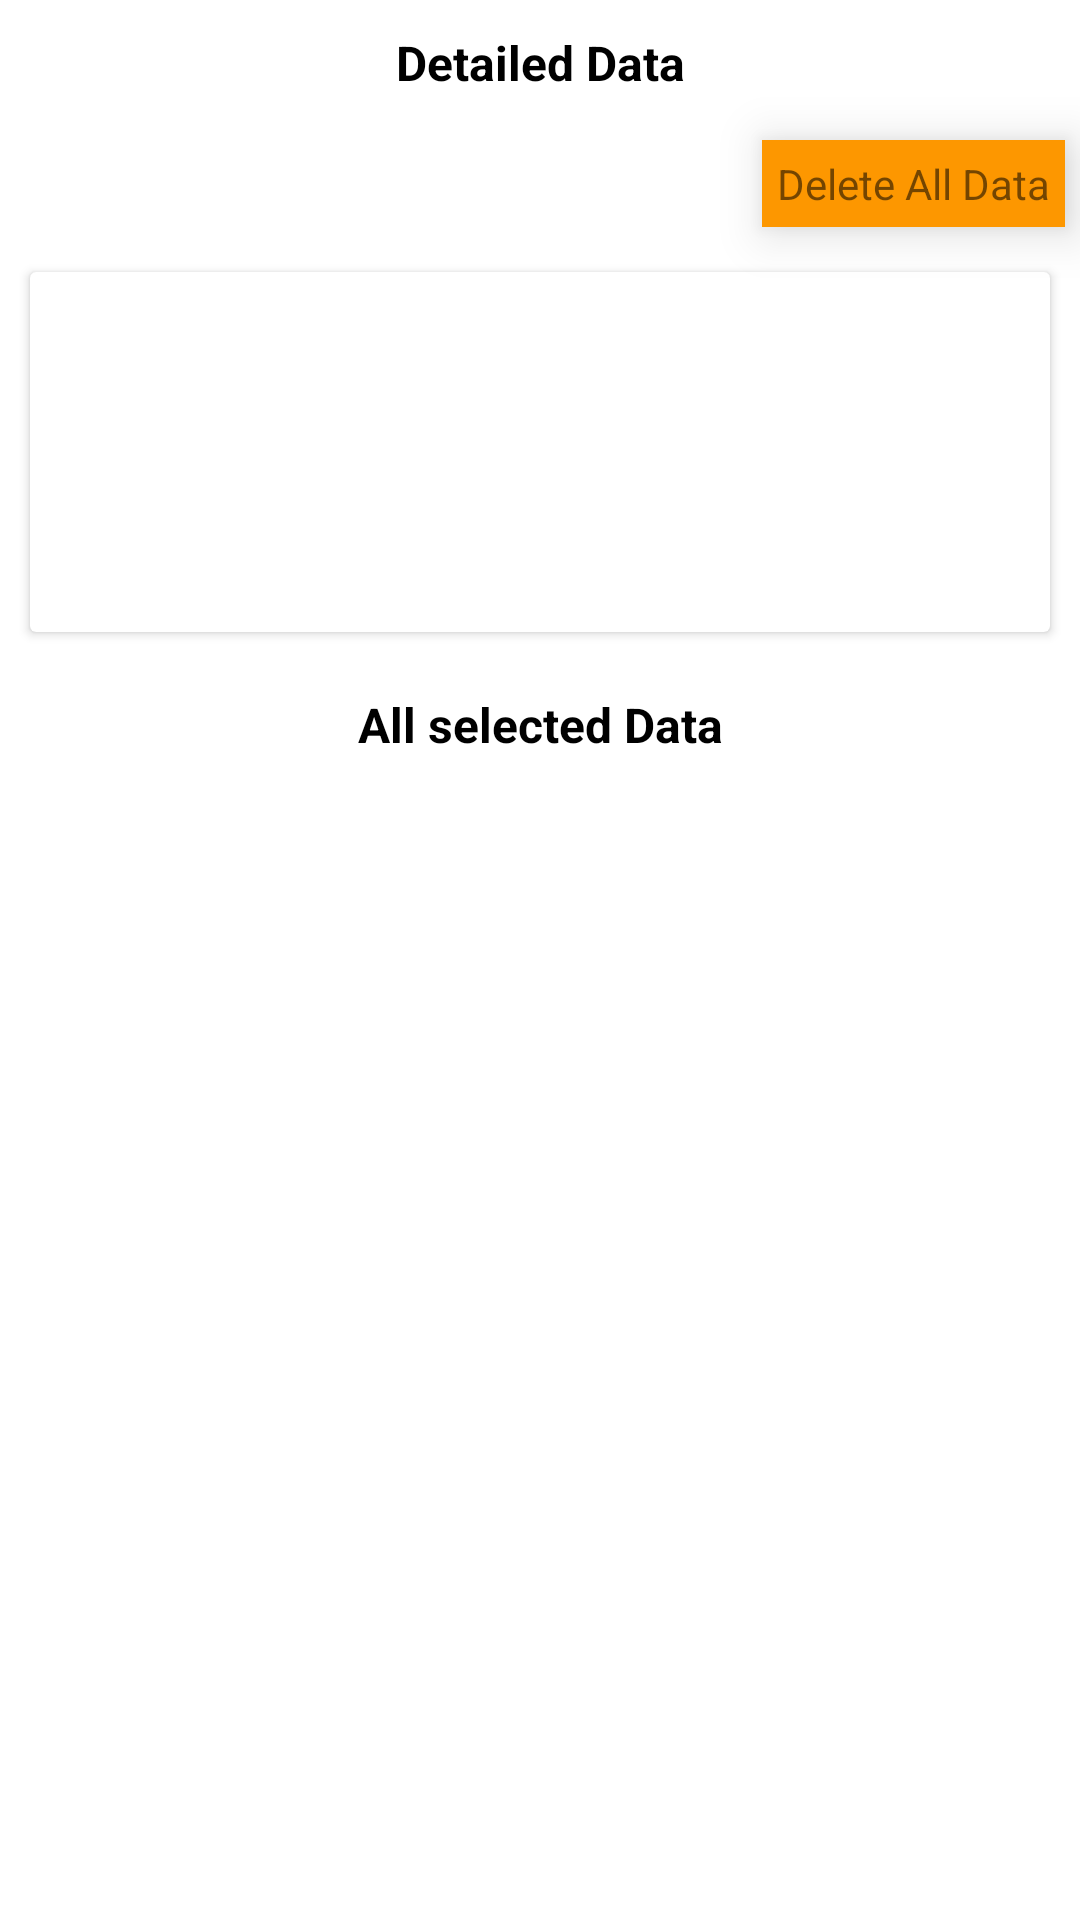

Android layout source for this screen:
<!-- AndroidManifest.xml: application theme Theme.Nureca -->
<!-- res/layout/activity_detaills_page.xml -->
<?xml version="1.0" encoding="utf-8"?>
<LinearLayout xmlns:android="http://schemas.android.com/apk/res/android"
    xmlns:tools="http://schemas.android.com/tools"
    android:layout_width="match_parent"
    android:layout_height="match_parent"
    android:layout_gravity="top"
    android:orientation="vertical"
    android:gravity="top"
    tools:context=".ui.main.view.DetaillsPage">

    <TextView
        android:textStyle="bold"
        android:textColor="@color/black"
        android:textSize="16dp"
        android:padding="10dp"
        android:gravity="center"
        android:text="Detailed Data"
        android:layout_width="match_parent"
        android:layout_height="wrap_content"/>

    <TextView
        android:elevation="10dp"
        android:padding="5dp"
        android:id="@+id/btn_removedata"
        android:layout_margin="5dp"
        android:backgroundTint="@color/gold"
        android:background="@color/gold"
        android:text="Delete All Data"
        android:layout_gravity="right"
        android:gravity="right"
        android:layout_width="wrap_content"
        android:layout_height="wrap_content">

    </TextView>

    <androidx.cardview.widget.CardView
        android:layout_margin="10dp"
        android:elevation="10dp"
        android:padding="15dp"
        android:layout_width="match_parent"
        android:layout_height="wrap_content">
        <LinearLayout
            android:padding="10dp"
            android:gravity="top"
            android:layout_gravity="center"
            android:orientation="vertical"
            android:layout_width="match_parent"
            android:layout_height="match_parent">

            <TextView
                android:id="@+id/tv_positive"
                android:padding="3dp"
                android:layout_width="match_parent"
                android:layout_height="wrap_content">

            </TextView>

            <TextView
                android:id="@+id/tv_negative"
                android:padding="3dp"
                android:layout_width="match_parent"
                android:layout_height="wrap_content">

            </TextView>

            <TextView
                android:id="@+id/tv_death"
                android:padding="3dp"
                android:layout_width="match_parent"
                android:layout_height="wrap_content">

            </TextView>

            <TextView
                android:id="@+id/tv_hospitalized"
                android:padding="3dp"
                android:layout_width="match_parent"
                android:layout_height="wrap_content">

            </TextView>



        </LinearLayout>
    </androidx.cardview.widget.CardView>

    <TextView
        android:textStyle="bold"
        android:textColor="@color/black"
        android:textSize="16dp"
        android:padding="10dp"
        android:gravity="center"
        android:text="All selected Data"
        android:layout_width="match_parent"
        android:layout_height="wrap_content"/>

    <ListView
        android:id="@+id/userlist"
        android:layout_width="match_parent"
        android:layout_height="wrap_content" >
    </ListView>




</LinearLayout>
<!-- resources referenced by this layout -->
<resources>
  <color name="black">#000000</color>
  <color name="gold">#FD9700</color>
  <style name="Theme.Nureca" parent="Theme.MaterialComponents.DayNight.DarkActionBar">
          
          <item name="colorPrimary">@color/black</item>
          <item name="colorPrimaryVariant">@color/gold</item>
          <item name="colorOnPrimary">@color/white</item>
          
          <item name="colorSecondary">@color/teal_200</item>
          <item name="colorSecondaryVariant">@color/teal_700</item>
          <item name="colorOnSecondary">@color/black</item>
          
          <item name="android:statusBarColor" tools:targetApi="l">?attr/colorPrimaryVariant</item>
          
      </style>
  <color name="white">#FFFFFFFF</color>
  <color name="teal_200">#FF03DAC5</color>
  <color name="teal_700">#FF018786</color>
</resources>
